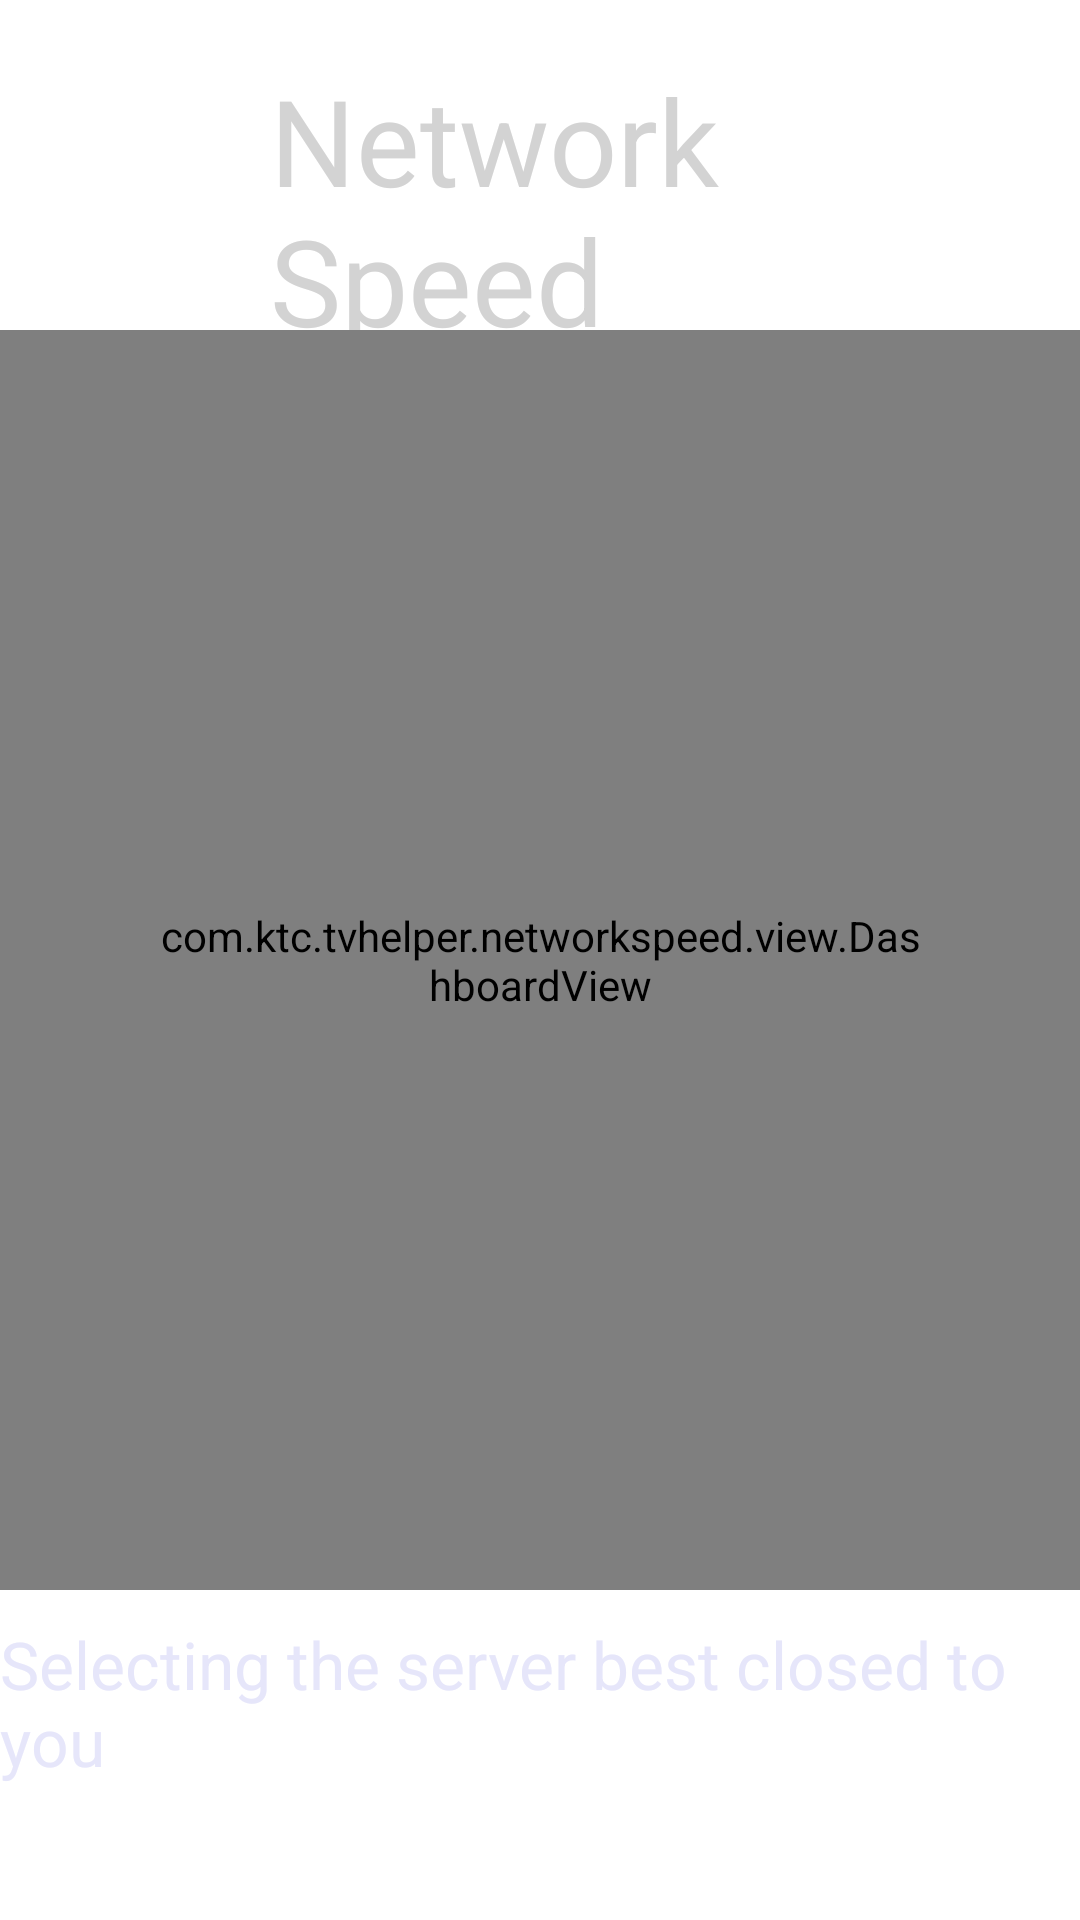

Android layout source for this screen:
<!-- AndroidManifest.xml: application theme AppTheme -->
<!-- res/layout/activity_network_speed.xml -->
<?xml version="1.0" encoding="utf-8"?>
<RelativeLayout
    xmlns:android="http://schemas.android.com/apk/res/android"
    android:id="@+id/popupwindow_rl"
    android:layout_width="match_parent"
    android:layout_height="match_parent"
    android:background="@drawable/network_home_bg"
    >

    <ImageView
        android:id="@+id/network_speed_icon"
        android:layout_width="60dp"
        android:layout_height="60dp"
        android:layout_marginLeft="20dp"
        android:layout_marginTop="20dp"
        android:alpha="0.8"
        android:background="@drawable/speed_tag"/>

    <TextView
        android:layout_width="wrap_content"
        android:layout_height="wrap_content"
        android:layout_marginTop="20dp"
        android:layout_marginLeft="10dp"
        android:layout_toRightOf="@+id/network_speed_icon"
        android:text="@string/network_speed"
        android:textSize="40sp"
        android:textColor="#D3D3D3"/>

    <ImageView
        android:id="@+id/speed_image_iv"
        android:layout_width="200dp"
        android:layout_height="150dp"
        android:layout_marginLeft="15dp"
        android:layout_marginTop="50dp"
        android:layout_centerHorizontal="true"
        android:background="@drawable/bicycle"
        android:visibility="gone"/>

    <com.ktc.tvhelper.networkspeed.view.DashboardView
        android:id="@+id/dv"
        android:padding="50dp"
        android:layout_centerInParent="true"
        android:layout_width="600dp"
        android:layout_height="420dp"/>

    <LinearLayout
        android:layout_width="wrap_content"
        android:layout_height="wrap_content"
        android:orientation="vertical"
        android:layout_centerHorizontal="true"
        android:layout_below="@+id/dv"
        android:layout_marginTop="10dp"
        android:layout_gravity="center"
        android:gravity="center"
        >
        <TextView
            android:id="@+id/address_tv"
            android:text="@string/select_address"
            android:textSize="22sp"
            android:textColor="#E6E6FA"
            android:layout_width="wrap_content"
            android:layout_height="wrap_content"/>
        <com.github.ybq.android.spinkit.SpinKitView
            android:id="@+id/spin_kit"
            android:layout_width="wrap_content"
            android:layout_height="wrap_content"
            style="@style/SpinKitView.Circle"
            android:visibility="gone"/>

    </LinearLayout>

    <LinearLayout
        android:id="@+id/popupwindow_ll"
        android:layout_centerInParent="true"
        android:orientation="vertical"
        android:layout_width="wrap_content"
        android:layout_height="wrap_content"
        android:visibility="gone">


        <LinearLayout
            android:orientation="horizontal"
            android:gravity="center"
            android:layout_gravity="center"
            android:layout_width="wrap_content"
            android:layout_height="wrap_content">
            <TextView
                android:text="@string/download_speeed"
                android:textSize="30sp"
                android:textColor="#D3D3D3"
                android:alpha="0.5"
                android:layout_width="wrap_content"
                android:layout_height="wrap_content"/>
            <TextView
                android:id="@+id/popupwindow_band_width_tv"
                android:layout_width="wrap_content"
                android:layout_height="wrap_content"
                android:textSize="55sp"
                android:textColor="#E6E6FA"/>
            <TextView
                android:text="@string/band_width_unit"
                android:layout_width="wrap_content"
                android:layout_height="wrap_content"
                android:textSize="25sp"
                android:textColor="#D3D3D3"
                android:alpha="0.33"/>
        </LinearLayout>
        <LinearLayout
            android:orientation="horizontal"
            android:layout_gravity="center"
            android:gravity="center"
            android:layout_width="wrap_content"
            android:layout_height="wrap_content">
            <TextView
                android:text="@string/video_content"
                android:textColor="#D3D3D3"
                android:textSize="35sp"
                android:alpha="0.5"
                android:layout_width="wrap_content"
                android:layout_height="wrap_content"/>
            <TextView
                android:id="@+id/video_standard"
                android:textSize="55sp"
                android:textColor="#DCDCDC"
                android:layout_width="wrap_content"
                android:layout_height="wrap_content"/>
        </LinearLayout>


    </LinearLayout>

    <Button
        android:id="@+id/finish_btn"
        android:background="@drawable/network_speed_button"
        android:layout_centerHorizontal="true"
        android:layout_above="@+id/restart_btn"
        android:layout_marginBottom="20dp"
        android:padding="10dp"
        android:focusable="true"
        android:focusableInTouchMode="true"
        android:clickable="true"
        android:layout_width="300dp"
        android:layout_height="60dp"
        android:text="@string/diagnose_success"
        android:textSize="30sp"
        android:textColor="#D3D3D3"
        android:textAllCaps="false"
        android:alpha="0.8"
        android:visibility="gone"/>

    <Button
        android:id="@+id/restart_btn"
        android:background="@drawable/network_speed_button"
        android:layout_alignParentBottom="true"
        android:layout_centerHorizontal="true"
        android:layout_marginBottom="60dp"
        android:padding="10dp"
        android:focusable="true"
        android:focusableInTouchMode="true"
        android:clickable="true"
        android:layout_width="300dp"
        android:layout_height="60dp"
        android:text="@string/restart"
        android:textSize="30sp"
        android:textColor="#D3D3D3"
        android:textAllCaps="false"
        android:alpha="0.8"
        android:visibility="gone"/>

</RelativeLayout>
<!-- resources referenced by this layout -->
<resources>
  <!-- drawable network_speed_button (drawable) -->
  <?xml version="1.0" encoding="utf-8"?>
  <selector xmlns:android="http://schemas.android.com/apk/res/android">
      <item android:state_focused="true" android:drawable="@drawable/network_speed_button_enable"/>
      <item android:state_focused="false" android:drawable="@drawable/network_speed_button_normal"/>
  </selector>
  <!-- drawable speed_tag (drawable) -->
  <?xml version="1.0" encoding="utf-8"?>
  <vector xmlns:android="http://schemas.android.com/apk/res/android"
          android:width="1024dp"
          android:height="1024dp"
          android:viewportWidth="1024"
          android:viewportHeight="1024">
  
      <path
          android:fillColor="#ffffff"
          android:pathData="M828.48 854.72a32 32 0 1 1-44.8-45.44 378.24 378.24 0 0 0 112.32-268.8 384 384 0 0 0-768 0 378.24 378.24 0 0 0 112.32 268.8 32 32 0 0 1 0 45.12 32 32 0 0 1-45.44 0A443.84 443.84 0 0 1 512 96a448 448 0 0 1 448 444.48 441.6 441.6 0 0 1-131.52 314.24z" />
      <path
          android:fillColor="#ffffff"
          android:pathData="M96 608a32 32 0 0 1 0-64h64a32 32 0 0 1 0 64zM864 608a32 32 0 0 1 0-64h64a32 32 0 0 1 0 64zM201.28 278.72a32 32 0 1 1 45.44-45.44l32 32a32 32 0 0 1-45.44 45.44zM745.28 822.72a32 32 0 0 1 45.44-45.44l32 32a32 32 0 0 1-45.44 45.44zM777.28 233.28a32 32 0 1 1 45.44 45.44l-32 32a32 32 0 0 1-45.44-45.44zM233.28 777.28a32 32 0 0 1 45.44 45.44l-32 32a32 32 0 0 1-45.44-45.44zM480 160a32 32 0 0 1 64 0v64a32 32 0 0 1-64 0zM597.76 505.92l-32 8.64a459.2 459.2 0 0 0-68.8 22.08 41.92 41.92 0 0 0-12.16 53.44 28.48 28.48 0 0 0 41.28 13.44 662.72 662.72 0 0 0 70.08-75.2l7.68-8.64 16-19.2z m-48.64-53.44l32-8.64c25.28-6.4 52.16-12.8 79.04-18.88l25.92-6.08 10.24-2.24a32 32 0 0 1 32 51.2c0 1.6-3.2 4.48-6.4 8l-16.96 21.12c-17.92 21.76-35.84 43.52-53.12 64l-7.68 8.96a542.08 542.08 0 0 1-84.48 87.68 92.48 92.48 0 0 1-132.16-37.76 105.92 105.92 0 0 1 34.56-137.28 387.84 387.84 0 0 1 87.04-30.08z" />
  </vector>
  <string name="band_width_unit"> Mbps</string>
  <string name="diagnose_success">finish</string>
  <string name="download_speeed">Speed : </string>
  <string name="network_speed">Network Speed</string>
  <string name="restart">restart</string>
  <string name="select_address">Selecting the server best closed to you</string>
  <string name="video_content">Support Video : </string>
  <style name="AppTheme" parent="Theme.AppCompat.Light.NoActionBar">
          
          <item name="colorPrimary">@color/colorPrimary</item>
          <item name="colorPrimaryDark">@color/colorPrimaryDark</item>
          <item name="colorAccent">@color/colorAccent</item>
          
          <item name="android:windowNoTitle">true</item>
          <item name="android:windowActionBar">false</item>
          <item name="android:windowBackground">@color/transparent</item>
          <item name="android:windowEnterTransition">@transition/explode</item>
         <item name="android:windowExitTransition">@transition/explode</item>
      </style>
  <!-- drawable network_speed_button_enable (drawable) -->
  <?xml version="1.0" encoding="utf-8"?>
  <shape xmlns:android="http://schemas.android.com/apk/res/android">
      <gradient
          android:startColor="#202022"
          android:endColor="#0B243B"
          android:angle="180"
          android:type="linear"/>
      <corners
          android:radius="10dp"/>
      <stroke
          android:width="1dp"
          android:color="#FFFAFA"
          />
  </shape>
  <!-- drawable network_speed_button_normal (drawable) -->
  <?xml version="1.0" encoding="utf-8"?>
  <shape xmlns:android="http://schemas.android.com/apk/res/android">
      <gradient
          android:startColor="#202022"
          android:endColor="#0B243B"
          android:angle="180"
          android:type="linear"/>
      <corners
          android:radius="10dp"/>
  </shape>
  <!-- not gathered from this repository: default colours our renderer supplied (Android Studio template values) -->
  <color name="colorPrimary">#FF6200EE</color>
  <color name="colorPrimaryDark">#FF3700B3</color>
  <color name="colorAccent">#FF03DAC5</color>
</resources>
